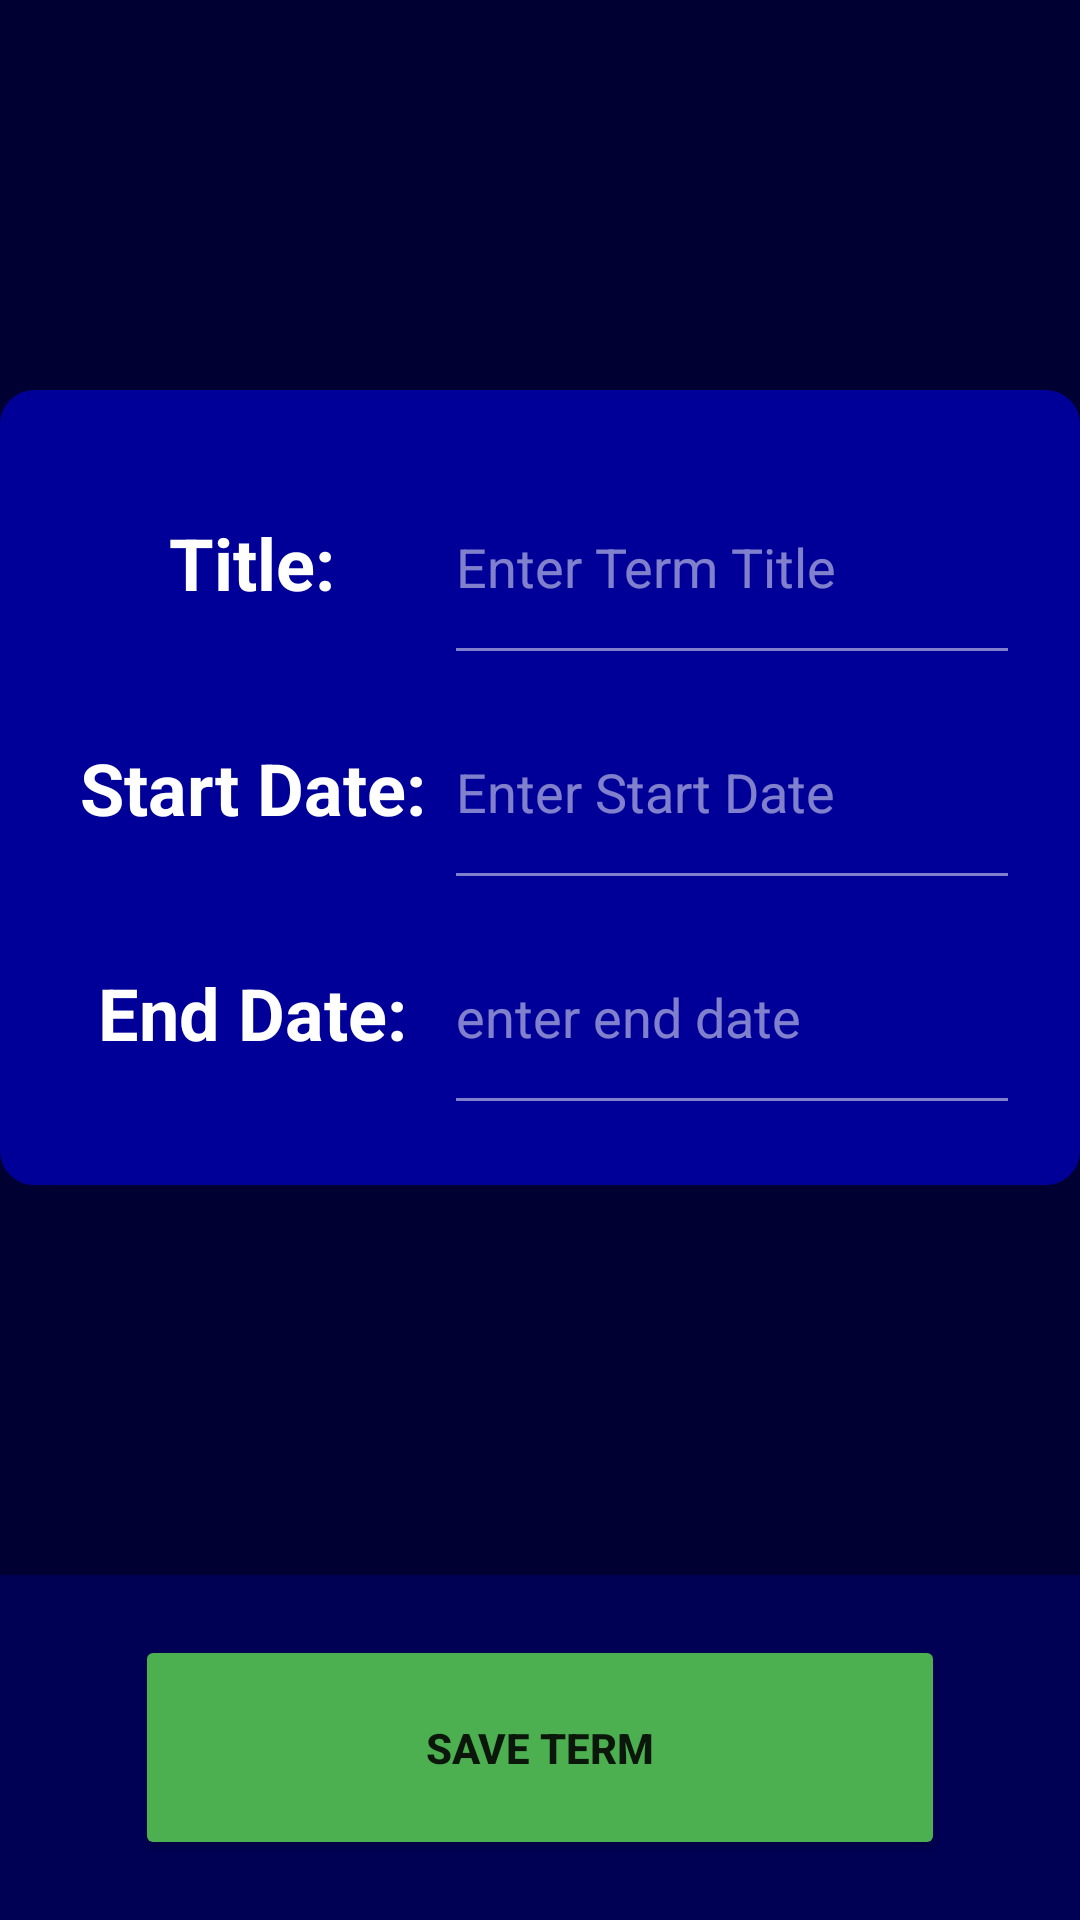

Layout XML and referenced resources for this Android screen:
<!-- AndroidManifest.xml: application theme Theme.CollegeCompanion -->
<!-- res/layout/activity_edit_term.xml -->
<?xml version="1.0" encoding="utf-8"?>
<androidx.constraintlayout.widget.ConstraintLayout xmlns:android="http://schemas.android.com/apk/res/android"
    xmlns:app="http://schemas.android.com/apk/res-auto"
    xmlns:tools="http://schemas.android.com/tools"
    android:layout_width="match_parent"
    android:layout_height="match_parent"
    android:background="@color/blue_dark"
    tools:context=".UI.EditTerm">

    <LinearLayout
        android:layout_width="wrap_content"
        android:layout_height="wrap_content"
        android:background="@drawable/term_widget"
        android:gravity="center"
        android:orientation="vertical"
        android:padding="20dp"
        app:layout_constraintBottom_toTopOf="@id/buttonContainer"
        app:layout_constraintEnd_toEndOf="parent"
        app:layout_constraintHorizontal_bias="0.52"
        app:layout_constraintStart_toStartOf="parent"
        app:layout_constraintTop_toTopOf="parent">

        <LinearLayout
            android:layout_width="match_parent"
            android:layout_height="75dp"
            android:gravity="center"
            android:orientation="horizontal">

            <TextView
                android:id="@+id/textView3"
                android:layout_width="0dp"
                android:layout_height="match_parent"
                android:layout_weight="2"
                android:gravity="center"
                android:text="Title:"
                android:textAlignment="center"
                android:textColor="@android:color/white"
                android:textSize="24sp"
                android:textStyle="bold" />

            <EditText
                android:id="@+id/editTermTitle"
                android:layout_width="0dp"
                android:layout_height="match_parent"
                android:layout_weight="3"
                android:backgroundTint="#80FFFFFF"
                android:ems="10"
                android:hint="Enter Term Title"
                android:inputType="text"
                android:textColor="@android:color/white"
                android:textColorHint="#80FFFFFF" />
        </LinearLayout>

        <LinearLayout
            android:layout_width="match_parent"
            android:layout_height="75dp"
            android:gravity="center"
            android:orientation="horizontal">

            <TextView
                android:id="@+id/textView4"
                android:layout_width="0dp"
                android:layout_height="match_parent"
                android:layout_weight="2"
                android:gravity="center"
                android:text="Start Date:"
                android:textAlignment="center"
                android:textColor="@android:color/white"
                android:textSize="24sp"
                android:textStyle="bold" />

            <EditText
                android:id="@+id/editTermStartDate"
                android:layout_width="0dp"
                android:layout_height="match_parent"
                android:layout_weight="3"
                android:backgroundTint="#80FFFFFF"
                android:ems="10"
                android:hint="Enter Start Date"
                android:inputType="date"
                android:textColor="@android:color/white"
                android:textColorHint="#80FFFFFF" />
        </LinearLayout>

        <LinearLayout
            android:layout_width="match_parent"
            android:layout_height="75dp"
            android:orientation="horizontal">

            <TextView
                android:id="@+id/textView7"
                android:layout_width="0dp"
                android:layout_height="match_parent"
                android:layout_weight="2"
                android:gravity="center"
                android:text="End Date:"
                android:textAlignment="center"
                android:textColor="@android:color/white"
                android:textSize="24sp"
                android:textStyle="bold" />

            <EditText
                android:id="@+id/editTermEndDate"
                android:layout_width="0dp"
                android:layout_height="match_parent"
                android:layout_weight="3"
                android:backgroundTint="#80FFFFFF"
                android:ems="10"
                android:hint="enter end date"
                android:inputType="date"
                android:textColor="@android:color/white"
                android:textColorHint="#80FFFFFF" />

        </LinearLayout>
        
        
        

    </LinearLayout>

    <LinearLayout
        android:id="@+id/buttonContainer"
        android:layout_width="match_parent"
        android:layout_height="wrap_content"
        android:background="@color/alt_color"
        android:orientation="horizontal"
        android:padding="20dp"
        app:layout_constraintBottom_toBottomOf="parent">

        <Button
            android:id="@+id/button4"
            android:layout_width="wrap_content"
            android:layout_height="75dp"
            android:layout_marginHorizontal="25dp"
            android:layout_weight="1"
            android:backgroundTint="#4CAF50"
            android:onClick="saveTerm"
            android:text="Save Term"
            android:textStyle="bold" />
    </LinearLayout>

</androidx.constraintlayout.widget.ConstraintLayout>
<!-- resources referenced by this layout -->
<resources>
  <color name="alt_color">#000055</color>
  <color name="blue_dark">#000033</color>
  <!-- drawable term_widget (drawable) -->
  <?xml version="1.0" encoding="utf-8"?>
  <shape xmlns:android="http://schemas.android.com/apk/res/android">
      <solid android:color="@color/blue_primary"/>
      <stroke android:width="3dp" android:color="@color/blue_primary" />
      <corners android:radius="10dp"/>
      <padding android:left="0dp" android:top="0dp" android:right="0dp" android:bottom="0dp" />
  </shape>
  <style name="Theme.CollegeCompanion" parent="Theme.MaterialComponents.DayNight.DarkActionBar">
          
          <item name="colorPrimary">@color/blue_primary</item>
          <item name="colorPrimaryVariant">@color/purple_700</item>
          <item name="colorOnPrimary">@color/white</item>
          
          <item name="colorSecondary">@color/teal_200</item>
          <item name="colorSecondaryVariant">@color/teal_700</item>
          <item name="colorOnSecondary">@color/black</item>
          
          <item name="android:statusBarColor" tools:targetApi="l">?attr/colorPrimaryVariant</item>
          
      </style>
  <color name="blue_primary">#000099</color>
  <color name="purple_700">#FF3700B3</color>
  <color name="white">#FFFFFFFF</color>
  <color name="teal_200">#FF03DAC5</color>
  <color name="teal_700">#FF018786</color>
  <color name="black">#FF000000</color>
</resources>
